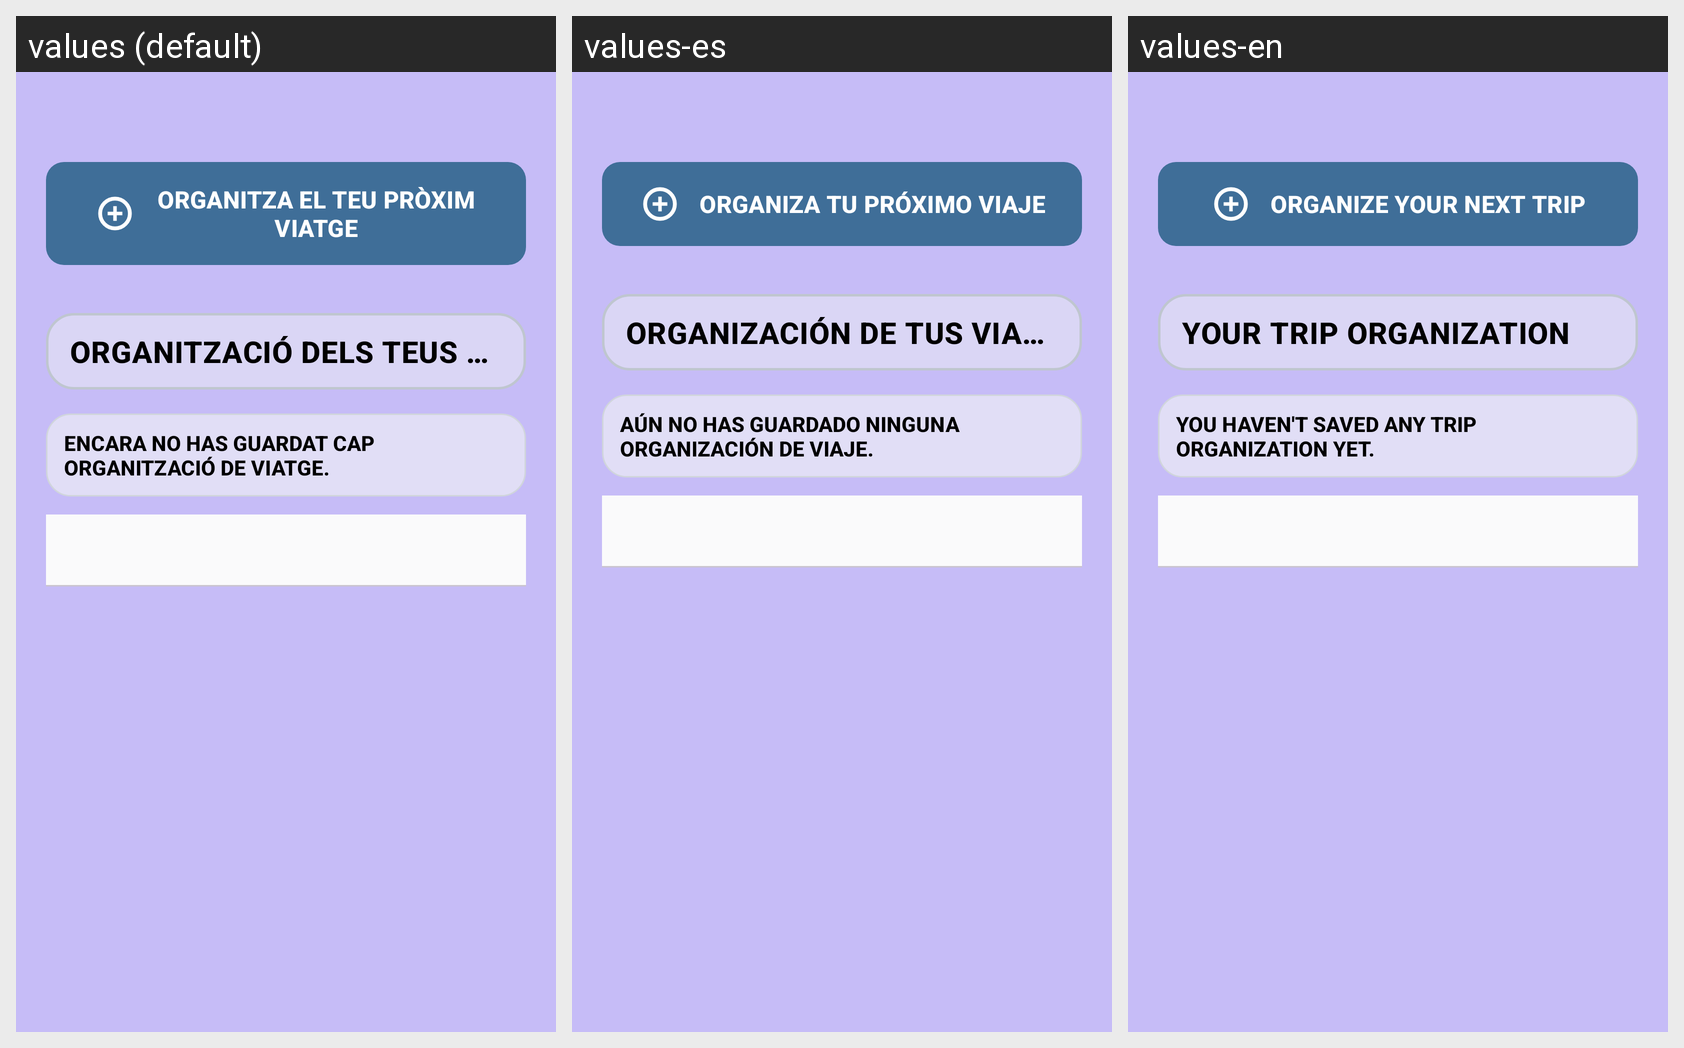

Translations of the strings shown on this Android screen, per locale in the grid:
Android screen res/layout/fragment_organizacion.xml rendered under 3 locales, left to right: values (default), values-es, values-en. Device: Nexus 5 (rendered at 1080×1920; each locale shown at half size, 540×960, under a caption strip naming it); theme Theme.Musafirun.
Strings drawn on this screen, with the default value and each locale's value (text and hints the layout hard-codes, and strings that could not be matched under every locale, appear in the picture but are not listed):

organizacion_cta
  values: ORGANITZA EL TEU PRÒXIM VIATGE
  values-es: ORGANIZA TU PRÓXIMO VIAJE
  values-en: ORGANIZE YOUR NEXT TRIP

organizacion_titulo
  values: Organització dels teus viatges
  values-es: Organización de tus viajes
  values-en: Your trip organization

organitzacions_buides
  values: Encara no has guardat cap organització de viatge.
  values-es: Aún no has guardado ninguna organización de viaje.
  values-en: You haven't saved any trip organization yet.
